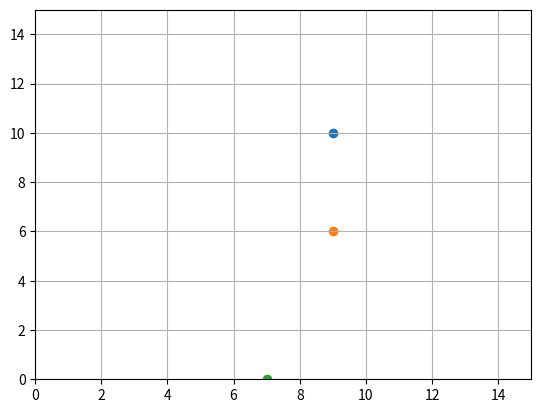

Write the Python code that produced this figure.
import random
import array
import numpy.matlib as np
import matplotlib.pyplot as plt
import math

"""
" MapGenerator
"
" A file that creates a visual map generated from random values, containing
" geographical features for a fantasy setting.
"
" @Author Neil Cronin neilc5867@gmail.com
"""


"""
class Terrain.

Prototype version is a blank grid with a preset amount (20% of size) of 'filled'
Spaces, containing number which corresponds to a location.

size : length of the map in cells - must be more than 10,less than 100 for now.
Functions - __init__, populate, show, show_graphic.
"""
class Terrain:
    def __init__(self, size : int, name : str):
        try:
            if(size < 10 or size > 100):
                raise ValueError("Size must be greater / equal to 10, less / equal to 100.")
            else:
                self.size=size
        except ValueError as ve:
            print(ve)
        self.name=name
        self.matrix=[]
        self.locations=[]
        self.mapCoord=[]
        rows=self.size
        cols=self.size
        for r in range(0,rows):
            self.matrix.append(['#' for c in range(0, cols)])

    """
    populate

    Generate stuff in the map.
    """
    def populate(self):
        print("populate function called.")
        # initialize the locations dict id => string. .
        locations={1:"Bandit Camp", 2:"Village", 3:"Shrine", 4:"Creature nest"}

        # roll a d6 for each location. Num of locations is 20% of total grid size.
        numLocations= math.floor(self.size * .2)
        print("Adding " + str(numLocations) + " locations.")
        # origin is at top left
        for n in range(0, numLocations):
            xVal=random.randint(0,self.size-1)
            yVal=random.randint(0,self.size-1)
            feature=locations.get(random.randint(1,len(locations)))
            print("Placing " + str(feature) + " at " + str(xVal) + "," + str(yVal) + ".")
            self.matrix[yVal][xVal]="@"
            locationCoord=(xVal, yVal, str(feature))
            self.locations.append(locationCoord)
        # call functions to make geographical features here later.
        return

    """
    show

    Display the map visually for the user.
    """
    def show(self):
        print("show function called. ")
        for r in self.matrix:
            for c in r:
                print(" " + str(c) + " ", end ='')
            print()
        # print list of locations + grid ref after. Need key at top & size.
        # do key before each loop
        return

    """
    show_graphic

    Display the map using matplotlib grapics.

    Make use of basemap.scatter
    """
    def show_graphic(self):
        print("Show graphic function called.")
        mapList = np.array(self.locations)
        N=self.size
        #plot each spot.
        for spot in mapList:
            #plt.plot(spot[0],spot[1])
            print("spot x:" + str(spot[0]))
            print("spot y:" + str(spot[1]))
            print("spot label:" + str(spot[2]))
            coord=(float(spot[0]),float(spot[1]))
            print("With floats:" + str(float(spot[0])) + "," + str(float(spot[1])) )
            self.mapCoord.append(coord)


        fig= plt.figure()
        ax= fig.gca()
        plt.axis([0,N,0,N])
        for point in mapList:
            plt.scatter(int(point[0]),int(point[1]))
            #plt.annotate(point[2],(point[0],point[1]))
        plt.grid(True)
        plt.show()

        """
        Older image show

        fig = plt.figure()
        # draw the axes - nRows,nCols,index(start value.)
        ax = fig.add_subplot(1,1,1)
        ax.imshow(self.mapCoord, interpolation='nearest', cmap = 'gray')
        ax.invert_yaxis()
        #ax.axis('off')
        plt.show()
        """

#Main
if __name__ == "__main__":
    print("Main.")
    bonkonia=Terrain(15,"Bonkonia")
    bonkonia.populate()
    bonkonia.show()
    bonkonia.show_graphic()

    print("End Main.")
